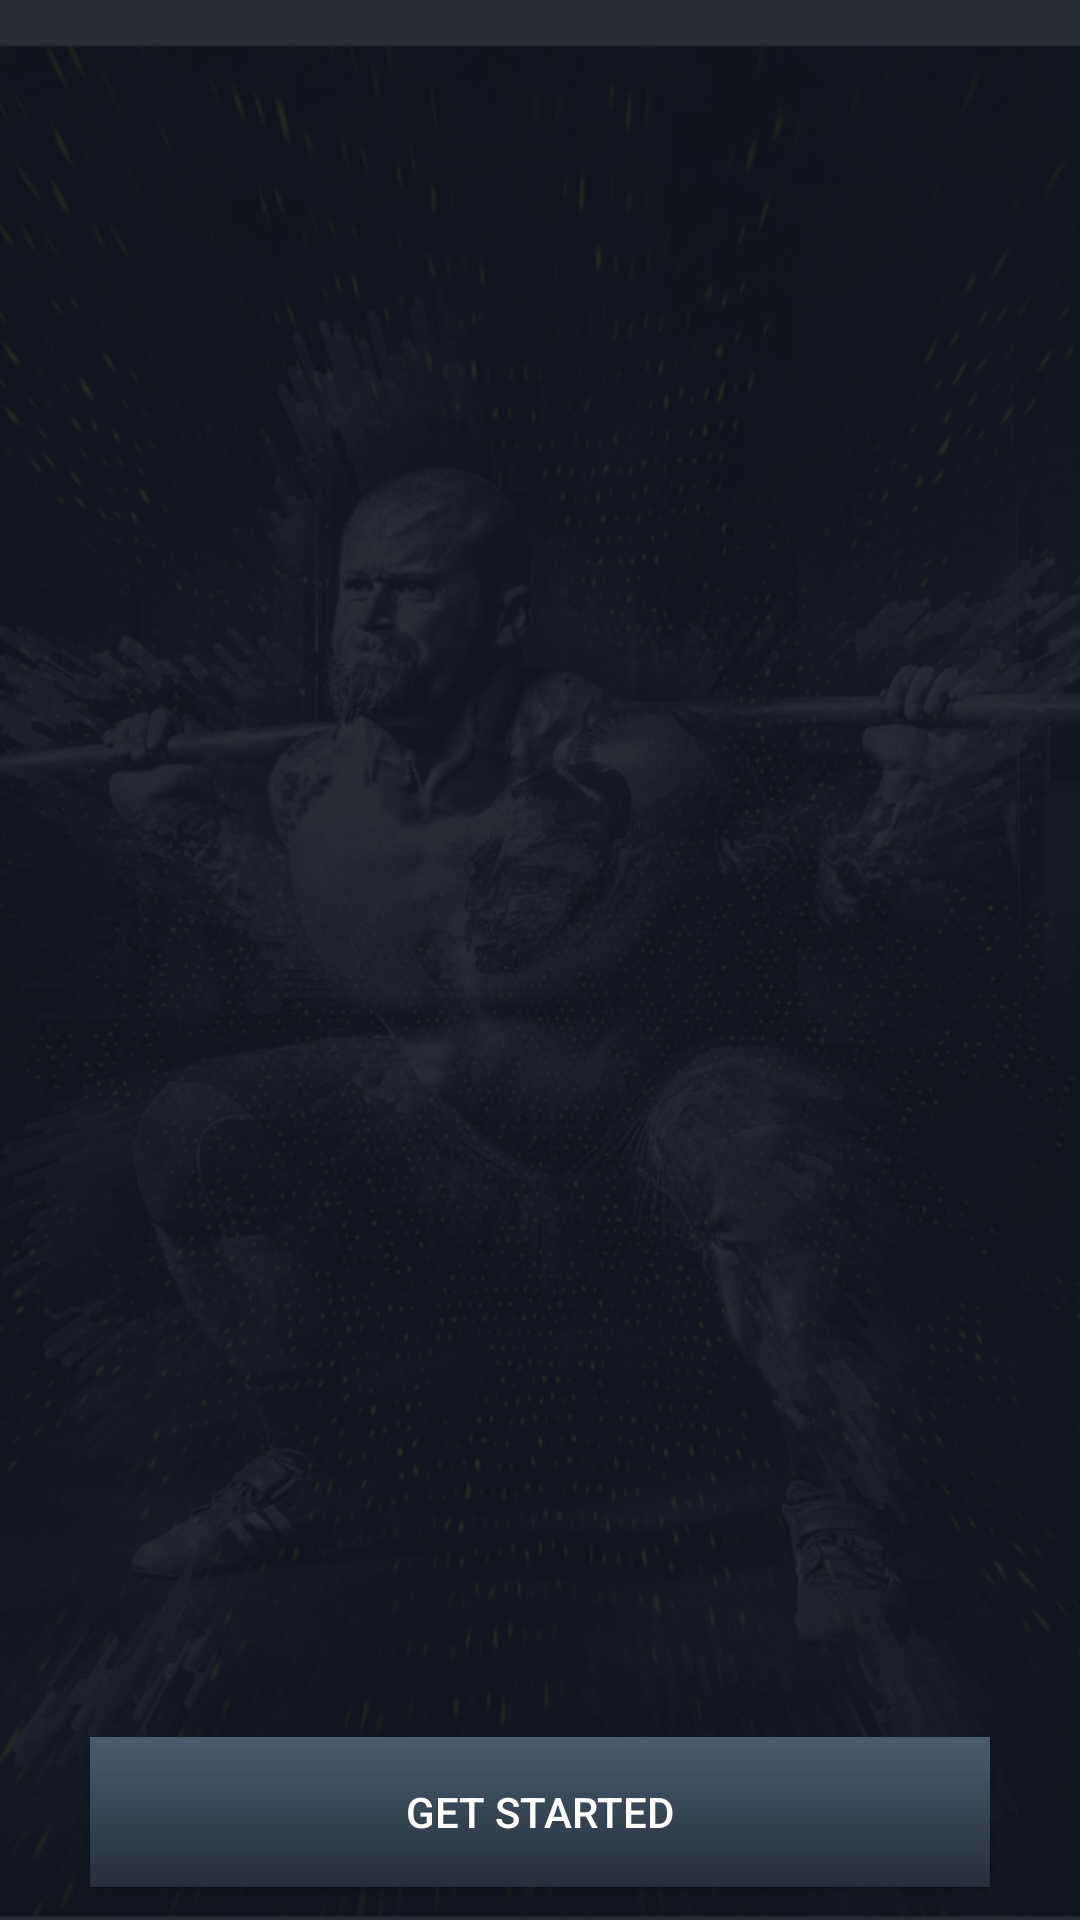

Reconstruct the res/layout file that produces this screen, plus the resources it refers to.
<!-- AndroidManifest.xml: application theme AppTheme -->
<!-- res/layout/activity_welcome.xml -->
<?xml version="1.0" encoding="utf-8"?>
<RelativeLayout xmlns:android="http://schemas.android.com/apk/res/android"
    xmlns:tools="http://schemas.android.com/tools"
    android:id="@+id/activity_welcome"
    android:layout_width="match_parent"
    android:layout_height="match_parent"
    tools:context="com.javahelps.atomgym.WelcomeActivity">

    <android.support.v4.view.ViewPager
        android:id="@+id/view_pager"
        android:layout_width="match_parent"
        android:layout_height="match_parent" />

    <LinearLayout
        android:id="@+id/layoutDots"
        android:layout_width="match_parent"
        android:layout_height="@dimen/dots_height"
        android:layout_alignParentBottom="true"
        android:layout_marginBottom="@dimen/dots_margin_bottom"
        android:gravity="center"
        android:orientation="horizontal"></LinearLayout>

    <Button
        android:id="@+id/btn_skip"
        android:layout_width="match_parent"
        android:layout_marginLeft="30dp"
        android:layout_marginRight="30dp"
        android:layout_height="50dp"
        android:background="@drawable/get_started_button_gradient"
        android:text="@string/get_started"
        android:textColor="@android:color/white"
        android:layout_alignParentBottom="true"
        android:layout_centerHorizontal="true"
        android:layout_marginBottom="11dp" />
</RelativeLayout>
<!-- resources referenced by this layout -->
<resources>
  <dimen name="dots_height">40dp</dimen>
  <dimen name="dots_margin_bottom">86.5dp</dimen>
  <!-- drawable get_started_button_gradient (drawable) -->
  <shape xmlns:android="http://schemas.android.com/apk/res/android"
      android:shape="rectangle">
      <gradient
          android:angle="270"
          android:endColor="#242f3b"
          android:startColor="#4a5c6d"
          android:type="linear" />
  </shape>
  <string name="get_started">Get Started</string>
  <style name="AppTheme" parent="Theme.AppCompat.Light.DarkActionBar">
          
          <item name="colorPrimary">@color/colorPrimary</item>
          <item name="colorPrimaryDark">@color/colorPrimaryDark</item>
          <item name="colorAccent">@color/colorAccent</item>
          <item name="android:windowBackground">@drawable/back_image</item>
      </style>
  <color name="colorPrimary">#0b1521</color>
  <color name="colorPrimaryDark">#0b1521</color>
  <color name="colorAccent">#909090</color>
  <!-- drawable back_image: png bitmap (drawable-hdpi, 399008 bytes) -->
</resources>
